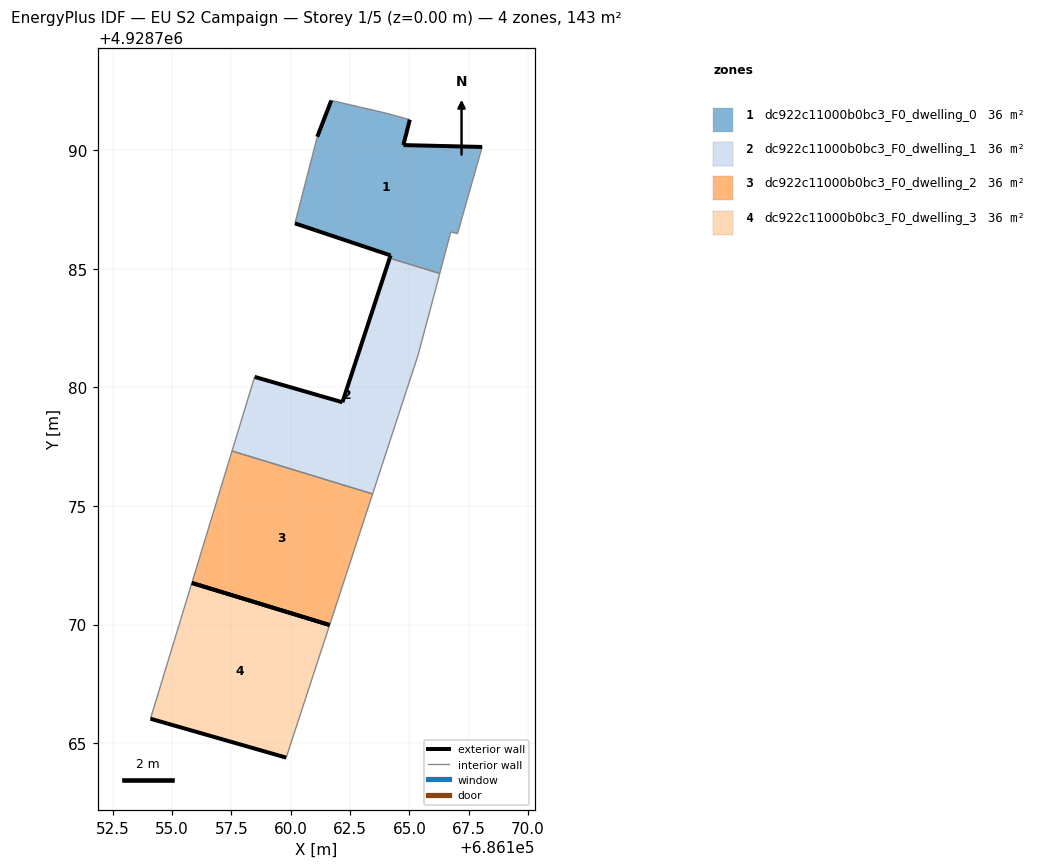
=== STOREY PLAN SPEC (per zone: floor XY polygon, exterior-wall plan segments, windows/doors) ===
zone 1: dc922c11000b0bc3_F0_dwelling_0  (35.7 m²)
  floor: (686166.28, 4928784.80) (686166.75, 4928786.55) (686167.03, 4928786.47) (686168.07, 4928790.13) (686164.75, 4928790.21) (686165.02, 4928791.28) (686164.04, 4928791.55) (686161.71, 4928792.09) (686161.12, 4928790.56) (686160.18, 4928786.91) (686164.21, 4928785.56) (686164.17, 4928785.45)
  exterior wall: (686165.02, 4928791.28) – (686164.75, 4928790.21)  [1.1 m]
  exterior wall: (686164.75, 4928790.21) – (686168.07, 4928790.13)  [3.3 m]
  exterior wall: (686164.17, 4928785.45) – (686164.21, 4928785.56)  [0.1 m]
  exterior wall: (686164.21, 4928785.56) – (686160.18, 4928786.91)  [4.3 m]
  exterior wall: (686161.12, 4928790.56) – (686161.71, 4928792.09)  [1.6 m]
  interior walls: 7
zone 2: dc922c11000b0bc3_F0_dwelling_1  (35.6 m²)
  floor: (686163.45, 4928775.51) (686165.37, 4928781.36) (686166.28, 4928784.80) (686164.17, 4928785.45) (686162.18, 4928779.37) (686158.48, 4928780.44) (686157.53, 4928777.32)
  exterior wall: (686158.48, 4928780.44) – (686162.18, 4928779.37)  [3.9 m]
  exterior wall: (686162.18, 4928779.37) – (686164.17, 4928785.45)  [6.4 m]
  interior walls: 5
zone 3: dc922c11000b0bc3_F0_dwelling_2  (35.7 m²)
  floor: (686161.64, 4928769.98) (686163.45, 4928775.51) (686157.53, 4928777.32) (686155.83, 4928771.75)
  exterior wall: (686161.64, 4928769.98) – (686155.83, 4928771.76)  [6.1 m]
  interior walls: 3
zone 4: dc922c11000b0bc3_F0_dwelling_3  (35.6 m²)
  floor: (686159.81, 4928764.39) (686161.64, 4928769.98) (686155.83, 4928771.75) (686154.09, 4928766.03)
  exterior wall: (686159.81, 4928764.39) – (686154.09, 4928766.03)  [6.0 m]
  exterior wall: (686155.83, 4928771.76) – (686161.64, 4928769.98)  [6.1 m]
  interior walls: 2

=== DERIVED (storey summary) ===
Building: EU S2 Campaign
Storey: 1 of 5  (floor level z = 0.00 m)
Storey gross floor area: 142.6 m²
Zones on this storey: 4
  - dc922c11000b0bc3_F0_dwelling_0: floor 35.7 m²; exterior wall 10.4 m (31.3 m²); WWR 0.0%
  - dc922c11000b0bc3_F0_dwelling_1: floor 35.6 m²; exterior wall 10.2 m (30.7 m²); WWR 0.0%
  - dc922c11000b0bc3_F0_dwelling_2: floor 35.7 m²; exterior wall 6.1 m (18.2 m²); WWR 0.0%
  - dc922c11000b0bc3_F0_dwelling_3: floor 35.6 m²; exterior wall 12.0 m (36.1 m²); WWR 0.0%
Zone adjacency (shared interzone walls):
  - dc922c11000b0bc3_F0_dwelling_0 ↔ dc922c11000b0bc3_F0_dwelling_1
  - dc922c11000b0bc3_F0_dwelling_1 ↔ dc922c11000b0bc3_F0_dwelling_2